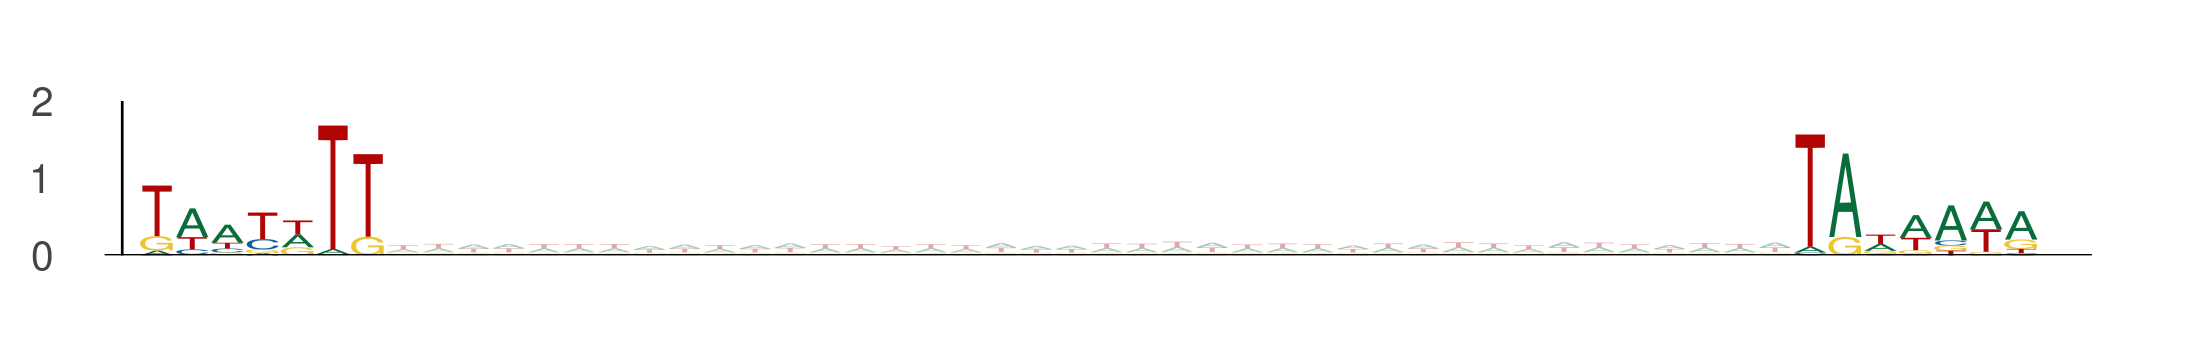

The file beside this chart, header and first rows:
seq_index, start_position, end_position, is_reversed_complement
1089, 39, 46, 0
1089, 86, 93, 0
11250, 25, 32, 0
11250, 72, 79, 0
4356, 37, 44, 0
4356, 84, 91, 0
8551, 82, 89, 0
8551, 129, 136, 0
843, 111, 118, 0
843, 158, 165, 0
9328, 82, 89, 0
9328, 129, 136, 0
11024, 38, 45, 0
11024, 85, 92, 0
2919, 18, 25, 0
2919, 65, 72, 0
5857, 15, 22, 0
5857, 62, 69, 0
13270, 93, 100, 0
13270, 140, 147, 0
1373, 66, 73, 0
1373, 113, 120, 0
1373, 75, 82, 0
1373, 122, 129, 0
1373, 78, 85, 0
1373, 125, 132, 0
9317, 31, 38, 0
9317, 78, 85, 0
10260, 33, 40, 0
10260, 80, 87, 0
5400, 57, 64, 0
5400, 104, 111, 0
144, 30, 37, 0
144, 77, 84, 0
10278, 46, 53, 0
10278, 93, 100, 0
157, 67, 74, 0
157, 114, 121, 0
13555, 50, 57, 0
13555, 97, 104, 0
6575, 67, 74, 0
6575, 114, 121, 0
1273, 44, 51, 0
1273, 91, 98, 0
3791, 59, 66, 0
3791, 106, 113, 0
10838, 7, 14, 0
10838, 54, 61, 0
10838, 97, 104, 0
10838, 144, 151, 0
6417, 56, 63, 0
6417, 103, 110, 0
10773, 45, 52, 0
10773, 92, 99, 0
3876, 21, 28, 0
3876, 68, 75, 0
4104, 80, 87, 0
4104, 127, 134, 0
4104, 91, 98, 0
4104, 138, 145, 0
... 4,520 more rows
